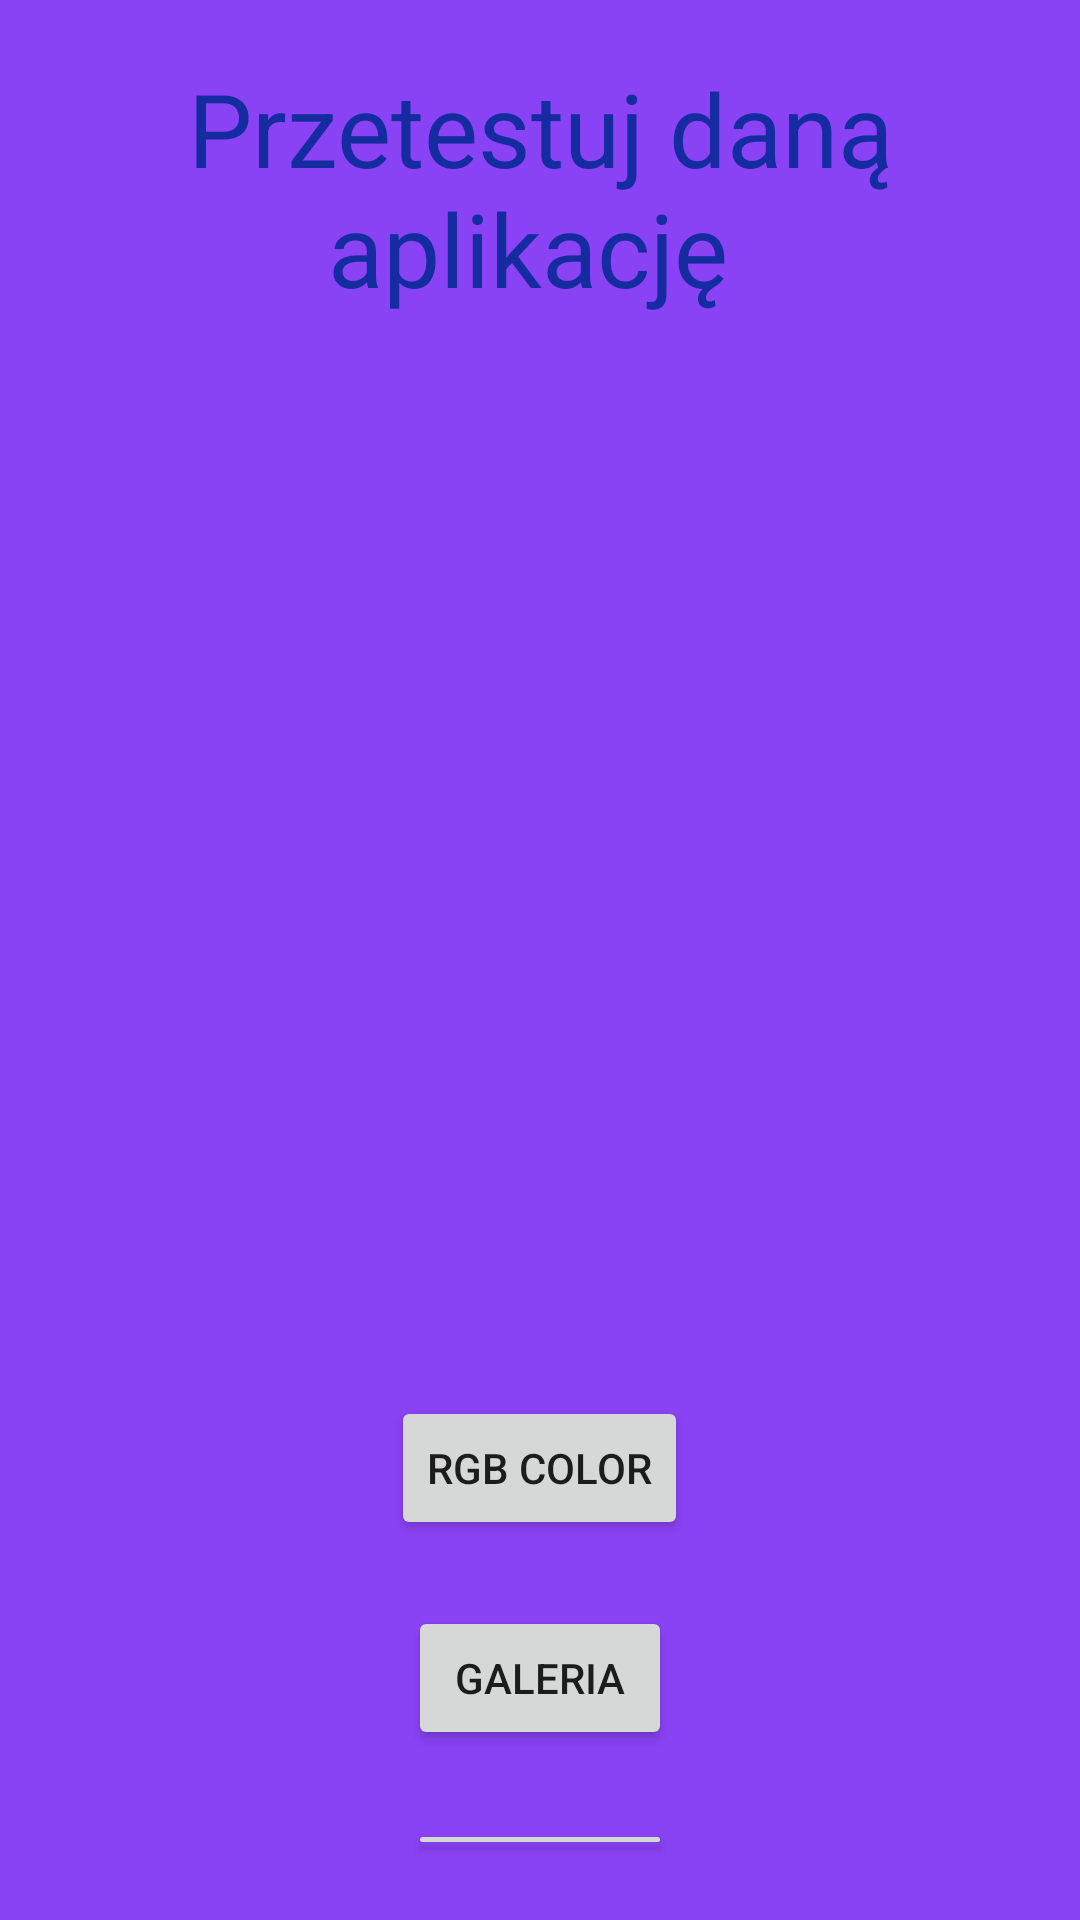

Android layout source for this screen:
<!-- AndroidManifest.xml: application theme Theme.Wlasne -->
<!-- res/layout/activity_main.xml -->
<?xml version="1.0" encoding="utf-8"?>
<RelativeLayout xmlns:android="http://schemas.android.com/apk/res/android"
    xmlns:app="http://schemas.android.com/apk/res-auto"
    xmlns:tools="http://schemas.android.com/tools"
    android:layout_width="match_parent"
    android:layout_height="match_parent"
    tools:context=".MainActivity"
    android:padding="20dp"
    android:background="@color/pink">

    <TextView
        android:id="@+id/tekst"
        android:layout_width="match_parent"
        android:layout_height="wrap_content"
        android:gravity="center"
        android:text="Przetestuj daną aplikację "
        android:textColor="@color/aaa"
        android:textSize="34sp" />

    <Button
        android:layout_width="wrap_content"
        android:layout_height="wrap_content"
        android:layout_below="@id/tekst"
        android:layout_centerHorizontal="true"
        android:layout_marginTop="360dp"
        android:text="RGB color"
        android:id="@+id/rgb"/>

    <Button
        android:layout_width="wrap_content"
        android:layout_height="wrap_content"
        android:layout_below="@id/tekst"
        android:layout_centerHorizontal="true"
        android:layout_marginTop="430dp"
        android:text="Galeria"
        android:id="@+id/galeria"/>

    <Button
        android:id="@+id/dalej"
        android:layout_width="wrap_content"
        android:layout_height="wrap_content"
        android:layout_below="@id/tekst"
        android:layout_marginTop="501dp"
        android:text="oczko"
        android:layout_centerInParent="true"/>

    <ImageView
        android:layout_width="wrap_content"
        android:layout_height="wrap_content"/>
</RelativeLayout>
<!-- resources referenced by this layout -->
<resources>
  <color name="aaa">
  
          #152ca1
  
      </color>
  <color name="pink">#8a42f5</color>
  <style name="Theme.Wlasne" parent="Theme.MaterialComponents.DayNight.DarkActionBar">
          
          <item name="colorPrimary">@color/purple_500</item>
          <item name="colorPrimaryVariant">@color/purple_700</item>
          <item name="colorOnPrimary">@color/white</item>
          
          <item name="colorSecondary">@color/teal_200</item>
          <item name="colorSecondaryVariant">@color/teal_700</item>
          <item name="colorOnSecondary">@color/black</item>
          
          <item name="android:statusBarColor" tools:targetApi="l">?attr/colorPrimaryVariant</item>
          
      </style>
  <color name="purple_500">#FF6200EE</color>
  <color name="purple_700">#FF3700B3</color>
  <color name="white">#FFFFFFFF</color>
  <color name="teal_200">#FF03DAC5</color>
  <color name="teal_700">#FF018786</color>
  <color name="black">#FF000000</color>
</resources>
